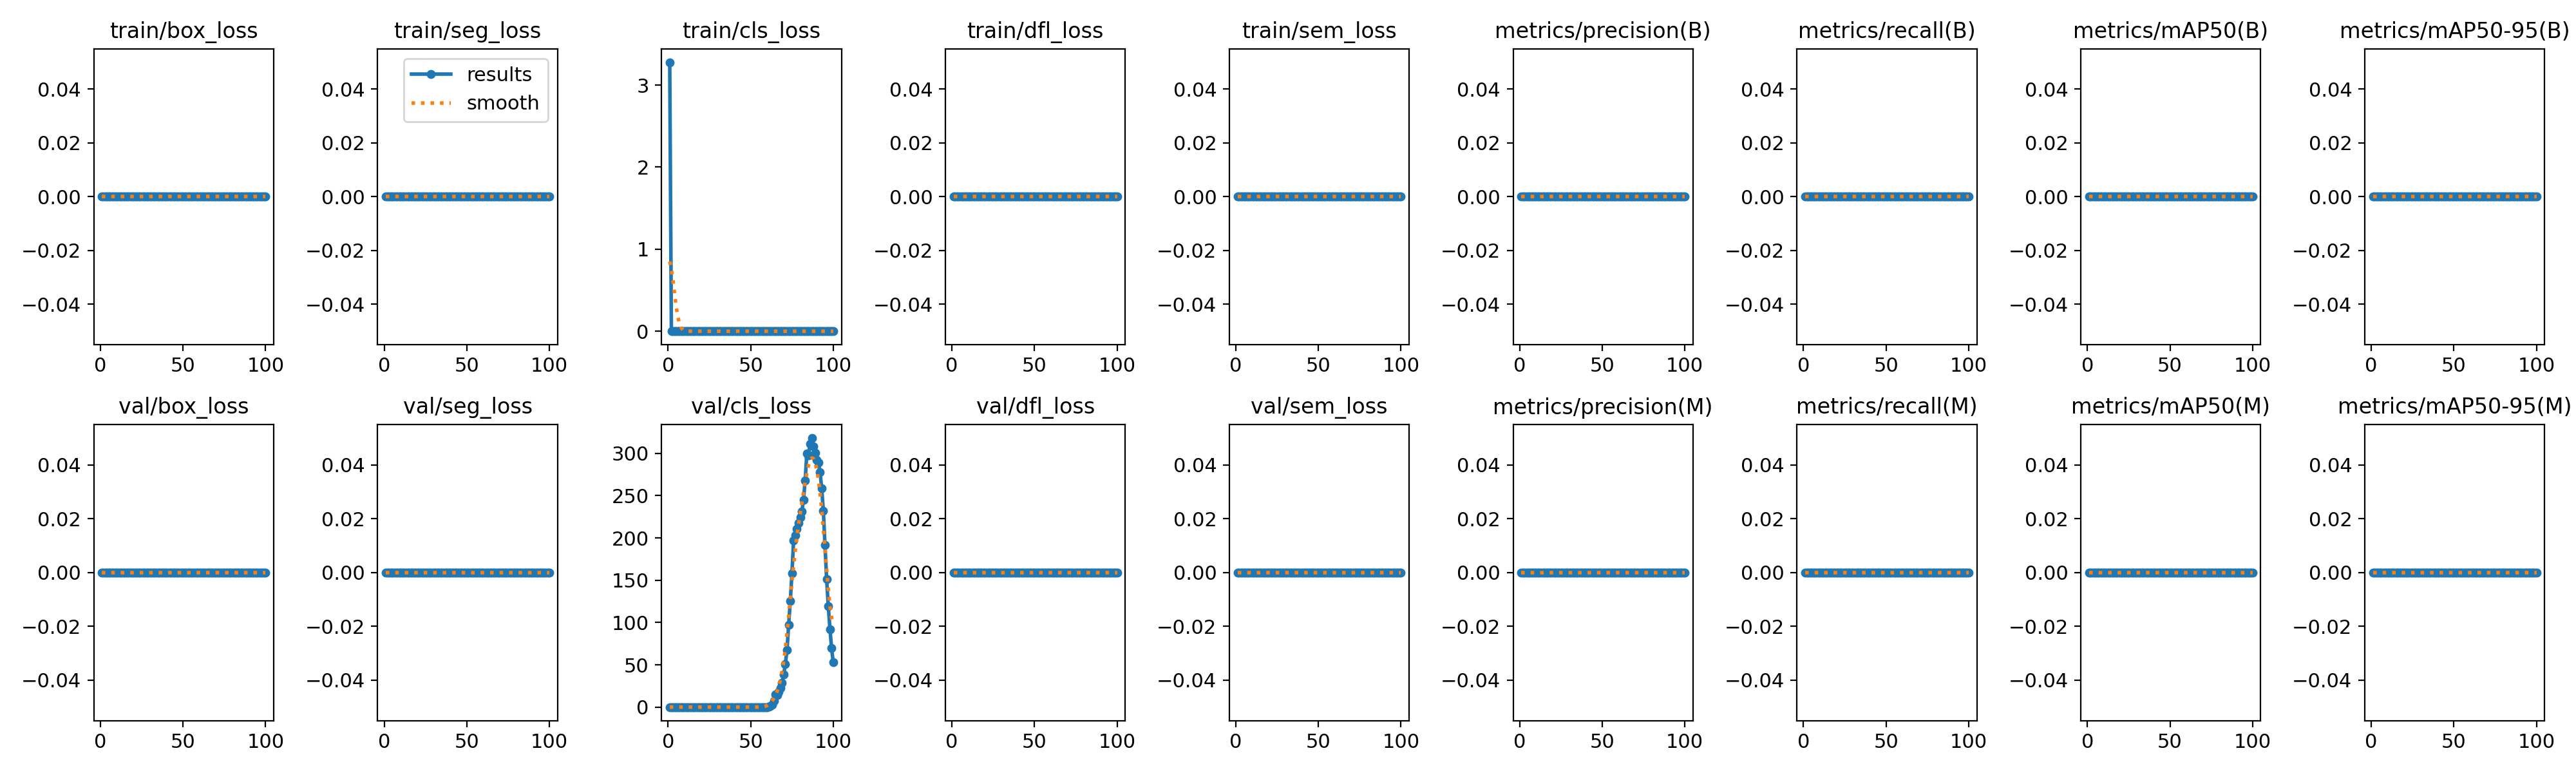

Source data for this figure (header and first rows):
epoch, time, train/box_loss, train/seg_loss, train/cls_loss, train/dfl_loss, train/sem_loss, metrics/precision(B), metrics/recall(B), metrics/mAP50(B), metrics/mAP50-95(B), metrics/precision(M), metrics/recall(M), metrics/mAP50(M), metrics/mAP50-95(M), val/box_loss, val/seg_loss, val/cls_loss, val/dfl_loss, val/sem_loss, lr/pg0, lr/pg1, lr/pg2, lr/pg3
1, 375.1, 0, 0, 3.28, 0, 0, 0, 0, 0, 0, 0, 0, 0, 0, 0, 0, 0, 0, 0, 0.009996, 0.003332, 0.009996, 0.003332
2, 642.8, 0, 0, 0, 0, 0, 0, 0, 0, 0, 0, 0, 0, 0, 0, 0, 0, 0, 0, 0.0198, 0.006599, 0.0198, 0.006599
3, 875.3, 0, 0, 0, 0, 0, 0, 0, 0, 0, 0, 0, 0, 0, 0, 0, 0, 0, 0, 0.0294, 0.009801, 0.0294, 0.009801
4, 1096, 0, 0, 0, 0, 0, 0, 0, 0, 0, 0, 0, 0, 0, 0, 0, 0, 0, 0, 0.02911, 0.009703, 0.02911, 0.009703
5, 1316, 0, 0, 0, 0, 0, 0, 0, 0, 0, 0, 0, 0, 0, 0, 0, 0, 0, 0, 0.02881, 0.009604, 0.02881, 0.009604
6, 1537, 0, 0, 0, 0, 0, 0, 0, 0, 0, 0, 0, 0, 0, 0, 0, 0, 0, 0, 0.02851, 0.009505, 0.02851, 0.009505
7, 1757, 0, 0, 0, 0, 0, 0, 0, 0, 0, 0, 0, 0, 0, 0, 0, 0, 0, 0, 0.02822, 0.009406, 0.02822, 0.009406
8, 1977, 0, 0, 0, 0, 0, 0, 0, 0, 0, 0, 0, 0, 0, 0, 0, 0, 0, 0, 0.02792, 0.009307, 0.02792, 0.009307
9, 2198, 0, 0, 0, 0, 0, 0, 0, 0, 0, 0, 0, 0, 0, 0, 0, 0, 0, 0, 0.02762, 0.009208, 0.02762, 0.009208
10, 2418, 0, 0, 0, 0, 0, 0, 0, 0, 0, 0, 0, 0, 0, 0, 0, 0, 0, 0, 0.02733, 0.009109, 0.02733, 0.009109
11, 2638, 0, 0, 0, 0, 0, 0, 0, 0, 0, 0, 0, 0, 0, 0, 0, 0, 0, 0, 0.02703, 0.00901, 0.02703, 0.00901
12, 2859, 0, 0, 0, 0, 0, 0, 0, 0, 0, 0, 0, 0, 0, 0, 0, 0, 0, 0, 0.02673, 0.008911, 0.02673, 0.008911
13, 3079, 0, 0, 0, 0, 0, 0, 0, 0, 0, 0, 0, 0, 0, 0, 0, 0, 0, 0, 0.02644, 0.008812, 0.02644, 0.008812
14, 3299, 0, 0, 0, 0, 0, 0, 0, 0, 0, 0, 0, 0, 0, 0, 0, 0, 0, 0, 0.02614, 0.008713, 0.02614, 0.008713
15, 3519, 0, 0, 2e-05, 0, 0, 0, 0, 0, 0, 0, 0, 0, 0, 0, 0, 0, 0, 0, 0.02584, 0.008614, 0.02584, 0.008614
16, 3740, 0, 0, 0, 0, 0, 0, 0, 0, 0, 0, 0, 0, 0, 0, 0, 0, 0, 0, 0.02555, 0.008515, 0.02555, 0.008515
17, 3960, 0, 0, 0, 0, 0, 0, 0, 0, 0, 0, 0, 0, 0, 0, 0, 0, 0, 0, 0.02525, 0.008416, 0.02525, 0.008416
18, 4181, 0, 0, 0, 0, 0, 0, 0, 0, 0, 0, 0, 0, 0, 0, 0, 0, 0, 0, 0.02495, 0.008317, 0.02495, 0.008317
19, 4401, 0, 0, 0, 0, 0, 0, 0, 0, 0, 0, 0, 0, 0, 0, 0, 0, 0, 0, 0.02465, 0.008218, 0.02465, 0.008218
20, 4621, 0, 0, 0, 0, 0, 0, 0, 0, 0, 0, 0, 0, 0, 0, 0, 0, 0, 0, 0.02436, 0.008119, 0.02436, 0.008119
21, 4841, 0, 0, 0, 0, 0, 0, 0, 0, 0, 0, 0, 0, 0, 0, 0, 0, 0, 0, 0.02406, 0.00802, 0.02406, 0.00802
22, 5062, 0, 0, 0, 0, 0, 0, 0, 0, 0, 0, 0, 0, 0, 0, 0, 0, 0, 0, 0.02376, 0.007921, 0.02376, 0.007921
23, 5282, 0, 0, 0, 0, 0, 0, 0, 0, 0, 0, 0, 0, 0, 0, 0, 0, 0, 0, 0.02347, 0.007822, 0.02347, 0.007822
24, 5502, 0, 0, 0, 0, 0, 0, 0, 0, 0, 0, 0, 0, 0, 0, 0, 0, 0, 0, 0.02317, 0.007723, 0.02317, 0.007723
25, 5723, 0, 0, 0, 0, 0, 0, 0, 0, 0, 0, 0, 0, 0, 0, 0, 0, 0, 0, 0.02287, 0.007624, 0.02287, 0.007624
26, 5943, 0, 0, 0, 0, 0, 0, 0, 0, 0, 0, 0, 0, 0, 0, 0, 0, 0, 0, 0.02258, 0.007525, 0.02258, 0.007525
27, 6163, 0, 0, 0, 0, 0, 0, 0, 0, 0, 0, 0, 0, 0, 0, 0, 0, 0, 0, 0.02228, 0.007426, 0.02228, 0.007426
28, 6384, 0, 0, 0, 0, 0, 0, 0, 0, 0, 0, 0, 0, 0, 0, 0, 0, 0, 0, 0.02198, 0.007327, 0.02198, 0.007327
29, 6604, 0, 0, 0, 0, 0, 0, 0, 0, 0, 0, 0, 0, 0, 0, 0, 0, 0, 0, 0.02168, 0.007228, 0.02168, 0.007228
30, 6824, 0, 0, 0, 0, 0, 0, 0, 0, 0, 0, 0, 0, 0, 0, 0, 0, 0, 0, 0.02139, 0.007129, 0.02139, 0.007129
31, 7045, 0, 0, 0, 0, 0, 0, 0, 0, 0, 0, 0, 0, 0, 0, 0, 0, 0, 0, 0.02109, 0.00703, 0.02109, 0.00703
32, 7265, 0, 0, 0, 0, 0, 0, 0, 0, 0, 0, 0, 0, 0, 0, 0, 0, 0, 0, 0.02079, 0.006931, 0.02079, 0.006931
33, 7486, 0, 0, 0, 0, 0, 0, 0, 0, 0, 0, 0, 0, 0, 0, 0, 0, 0, 0, 0.0205, 0.006832, 0.0205, 0.006832
34, 7706, 0, 0, 0, 0, 0, 0, 0, 0, 0, 0, 0, 0, 0, 0, 0, 0, 0, 0, 0.0202, 0.006733, 0.0202, 0.006733
35, 7926, 0, 0, 0, 0, 0, 0, 0, 0, 0, 0, 0, 0, 0, 0, 0, 0, 0, 0, 0.0199, 0.006634, 0.0199, 0.006634
36, 8146, 0, 0, 0, 0, 0, 0, 0, 0, 0, 0, 0, 0, 0, 0, 0, 0, 0, 0, 0.01961, 0.006535, 0.01961, 0.006535
37, 8367, 0, 0, 0, 0, 0, 0, 0, 0, 0, 0, 0, 0, 0, 0, 0, 0, 0, 0, 0.01931, 0.006436, 0.01931, 0.006436
38, 8587, 0, 0, 0, 0, 0, 0, 0, 0, 0, 0, 0, 0, 0, 0, 0, 0, 0, 0, 0.01901, 0.006337, 0.01901, 0.006337
39, 8807, 0, 0, 0, 0, 0, 0, 0, 0, 0, 0, 0, 0, 0, 0, 0, 0, 0, 0, 0.01871, 0.006238, 0.01871, 0.006238
40, 9028, 0, 0, 0, 0, 0, 0, 0, 0, 0, 0, 0, 0, 0, 0, 0, 0, 0, 0, 0.01842, 0.006139, 0.01842, 0.006139
41, 9248, 0, 0, 0, 0, 0, 0, 0, 0, 0, 0, 0, 0, 0, 0, 0, 0, 0, 0, 0.01812, 0.00604, 0.01812, 0.00604
42, 9468, 0, 0, 0, 0, 0, 0, 0, 0, 0, 0, 0, 0, 0, 0, 0, 0, 0, 0, 0.01782, 0.005941, 0.01782, 0.005941
43, 9689, 0, 0, 0, 0, 0, 0, 0, 0, 0, 0, 0, 0, 0, 0, 0, 0, 0, 0, 0.01753, 0.005842, 0.01753, 0.005842
44, 9909, 0, 0, 0, 0, 0, 0, 0, 0, 0, 0, 0, 0, 0, 0, 0, 0, 0, 0, 0.01723, 0.005743, 0.01723, 0.005743
45, 10129, 0, 0, 0, 0, 0, 0, 0, 0, 0, 0, 0, 0, 0, 0, 0, 0, 0, 0, 0.01693, 0.005644, 0.01693, 0.005644
46, 10350, 0, 0, 0, 0, 0, 0, 0, 0, 0, 0, 0, 0, 0, 0, 0, 0, 0, 0, 0.01664, 0.005545, 0.01664, 0.005545
47, 10570, 0, 0, 0, 0, 0, 0, 0, 0, 0, 0, 0, 0, 0, 0, 0, 0, 0, 0, 0.01634, 0.005446, 0.01634, 0.005446
48, 10790, 0, 0, 0, 0, 0, 0, 0, 0, 0, 0, 0, 0, 0, 0, 0, 0, 0, 0, 0.01604, 0.005347, 0.01604, 0.005347
49, 11010, 0, 0, 0, 0, 0, 0, 0, 0, 0, 0, 0, 0, 0, 0, 0, 0, 0, 0, 0.01574, 0.005248, 0.01574, 0.005248
50, 11231, 0, 0, 0, 0, 0, 0, 0, 0, 0, 0, 0, 0, 0, 0, 0, 0, 0, 0, 0.01545, 0.005149, 0.01545, 0.005149
51, 11451, 0, 0, 0, 0, 0, 0, 0, 0, 0, 0, 0, 0, 0, 0, 0, 0, 0, 0, 0.01515, 0.00505, 0.01515, 0.00505
52, 11671, 0, 0, 0, 0, 0, 0, 0, 0, 0, 0, 0, 0, 0, 0, 0, 0, 0, 0, 0.01485, 0.004951, 0.01485, 0.004951
53, 11892, 0, 0, 0, 0, 0, 0, 0, 0, 0, 0, 0, 0, 0, 0, 0, 0, 0, 0, 0.01456, 0.004852, 0.01456, 0.004852
54, 12112, 0, 0, 0, 0, 0, 0, 0, 0, 0, 0, 0, 0, 0, 0, 0, 0, 0, 0, 0.01426, 0.004753, 0.01426, 0.004753
55, 12332, 0, 0, 0, 0, 0, 0, 0, 0, 0, 0, 0, 0, 0, 0, 0, 0, 0, 0, 0.01396, 0.004654, 0.01396, 0.004654
56, 12553, 0, 0, 0, 0, 0, 0, 0, 0, 0, 0, 0, 0, 0, 0, 0, 0, 0, 0, 0.01367, 0.004555, 0.01367, 0.004555
57, 12773, 0, 0, 0, 0, 0, 0, 0, 0, 0, 0, 0, 0, 0, 0, 0, 0, 0, 0, 0.01337, 0.004456, 0.01337, 0.004456
58, 12993, 0, 0, 0, 0, 0, 0, 0, 0, 0, 0, 0, 0, 0, 0, 0, 0, 0, 0, 0.01307, 0.004357, 0.01307, 0.004357
59, 13214, 0, 0, 0, 0, 0, 0, 0, 0, 0, 0, 0, 0, 0, 0, 0, 0, 0, 0, 0.01277, 0.004258, 0.01277, 0.004258
60, 13435, 0, 0, 0, 0, 0, 0, 0, 0, 0, 0, 0, 0, 0, 0, 0, 0, 0, 0, 0.01248, 0.004159, 0.01248, 0.004159
... 40 more rows
